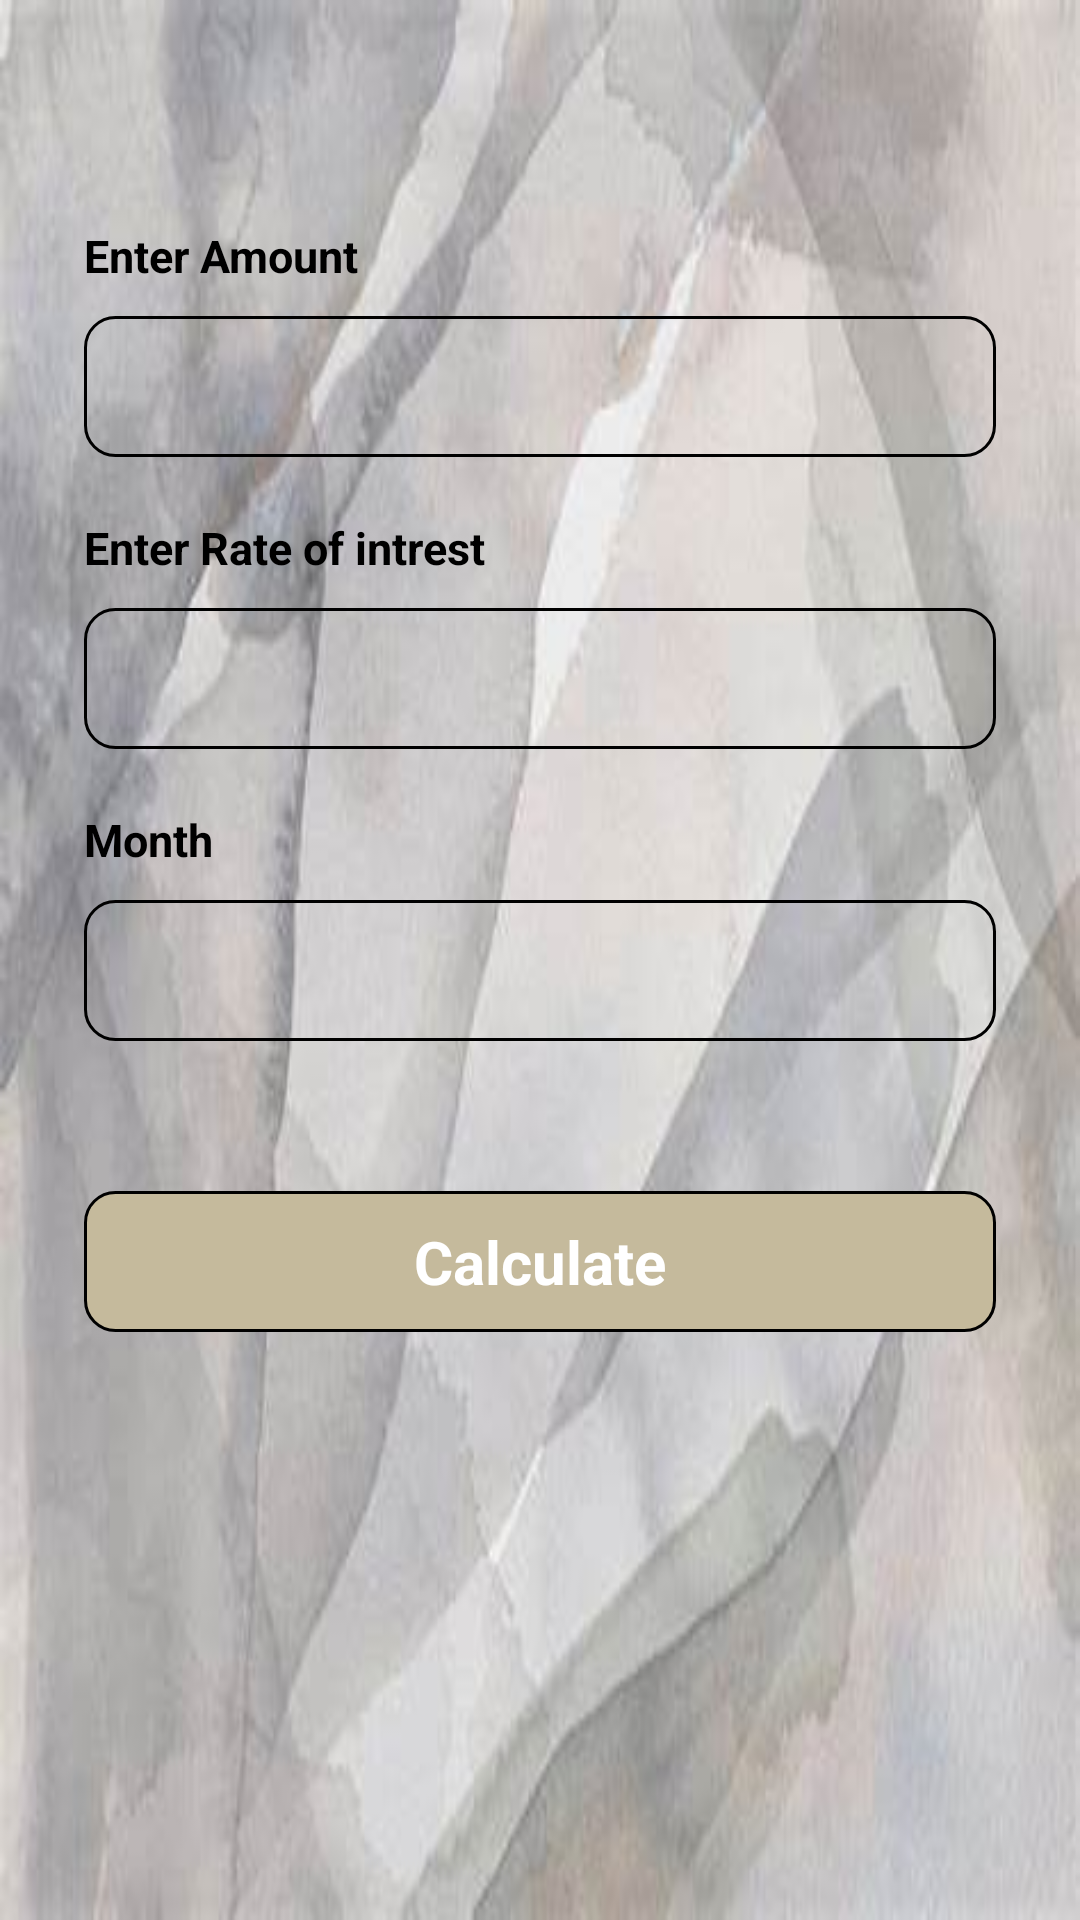

Reconstruct the res/layout file that produces this screen, plus the resources it refers to.
<!-- AndroidManifest.xml: application theme Theme.EMI_Callculator -->
<!-- res/layout/activity_main.xml -->
<?xml version="1.0" encoding="utf-8"?>
<LinearLayout xmlns:android="http://schemas.android.com/apk/res/android"
    xmlns:tools="http://schemas.android.com/tools"
    android:layout_width="match_parent"
    android:layout_height="match_parent"
    tools:context=".MainActivity"
    android:background="@drawable/img"
    android:gravity="center"
    android:orientation="vertical">

    <TextView
        android:layout_width="match_parent"
        android:layout_height="wrap_content"
        android:layout_marginHorizontal="28dp"
        android:text="Enter Amount"
        android:textColor="@color/black"
        android:textSize="15dp"
        android:textStyle="bold"
        tools:ignore="TextSizeCheck" />

    <EditText
        android:id="@+id/amount"
        android:layout_width="match_parent"
        android:layout_height="wrap_content"
        android:layout_marginHorizontal="28dp"
        android:layout_marginTop="10dp"
        android:background="@drawable/txtbutton"
        android:backgroundTint="@null"
        android:inputType="number"
        android:padding="10dp"
        android:textColor="@color/black"
        android:textSize="20dp"
        tools:ignore="ExtraText,SpeakableTextPresentCheck,TouchTargetSizeCheck" />

    <TextView
        android:layout_width="match_parent"
        android:layout_height="wrap_content"
        android:layout_marginHorizontal="28dp"
        android:layout_marginTop="20dp"
        android:text="Enter Rate of intrest"
        android:textColor="@color/black"
        android:textSize="15dp"
        android:textStyle="bold"
        tools:ignore="TextSizeCheck" />

    <EditText
        android:id="@+id/intrest"
        android:layout_width="match_parent"
        android:layout_height="wrap_content"
        android:layout_marginHorizontal="28dp"
        android:layout_marginTop="10dp"
        android:background="@drawable/txtbutton"
        android:backgroundTint="@null"
        android:inputType="numberDecimal"
        android:padding="10dp"
        android:textColor="@color/black"
        android:textSize="20dp"
        tools:ignore="TouchTargetSizeCheck,SpeakableTextPresentCheck" />

    <TextView
        android:layout_width="match_parent"
        android:layout_height="wrap_content"
        android:layout_marginHorizontal="28dp"
        android:layout_marginTop="20dp"
        android:text="Month"
        android:textColor="@color/black"
        android:textSize="15dp"
        android:textStyle="bold"
        tools:ignore="TextSizeCheck" />

    <EditText
        android:id="@+id/month"
        android:layout_width="match_parent"
        android:layout_height="wrap_content"
        android:layout_marginHorizontal="28dp"
        android:layout_marginTop="10dp"
        android:background="@drawable/txtbutton"
        android:backgroundTint="@null"
        android:inputType="number"
        android:padding="10dp"
        android:textColor="@color/black"
        android:textSize="20dp"
        tools:ignore="TouchTargetSizeCheck,SpeakableTextPresentCheck" />

    <TextView
        android:id="@+id/calculate"
        android:layout_width="match_parent"
        android:layout_height="wrap_content"
        android:layout_marginHorizontal="28dp"
        android:layout_marginTop="50dp"
        android:background="@drawable/calc"
        android:backgroundTint="@null"
        android:gravity="center"
        android:padding="10dp"
        android:text="Calculate"
        android:textColor="@color/white"
        android:textSize="20dp"
        android:textStyle="bold"
        tools:ignore="TouchTargetSizeCheck" />

    <TextView
        android:id="@+id/txtemi"
        android:layout_width="match_parent"
        android:layout_height="wrap_content"
        android:layout_marginTop="20dp"
        android:gravity="center"
        android:text=""
        android:textColor="@color/black"
        android:textSize="20dp" />

    <TextView
        android:id="@+id/total"
        android:layout_width="match_parent"
        android:layout_height="wrap_content"
        android:layout_marginTop="10dp"
        android:gravity="center"
        android:text=""
        android:textColor="@color/black"
        android:textSize="20dp" />

    <TextView
        android:id="@+id/txtintrest"
        android:layout_width="match_parent"
        android:layout_height="wrap_content"
        android:layout_marginTop="10dp"
        android:gravity="center"
        android:text=""
        android:textColor="@color/black"
        android:textSize="20dp" />

</LinearLayout>
<!-- resources referenced by this layout -->
<resources>
  <color name="black">#FF000000</color>
  <color name="white">#FFFFFFFF</color>
  <!-- drawable calc (drawable) -->
  <?xml version="1.0" encoding="utf-8"?>
  <shape xmlns:android="http://schemas.android.com/apk/res/android">
  
      <solid android:color="#C5BA9C"/>
  
      <stroke android:color="@color/black"
          android:width="1dp"/>
  
      <corners android:radius="10dp"/>
  </shape>
  <!-- drawable img: png bitmap (drawable, 14293 bytes) -->
  <!-- drawable txtbutton (drawable) -->
  <?xml version="1.0" encoding="utf-8"?>
  <shape xmlns:android="http://schemas.android.com/apk/res/android">
  
      <solid android:color="@android:color/transparent"/>
  
      <stroke android:color="@color/black"
          android:width="1dp"/>
  
      <corners android:radius="10dp"/>
  
  </shape>
  <style name="Theme.EMI_Callculator" parent="Base.Theme.EMI_Callculator" />
  <style name="Base.Theme.EMI_Callculator" parent="Theme.Material3.DayNight.NoActionBar">
          
          
           <item name="android:statusBarColor">#B0AEB4</item>
      </style>
</resources>
